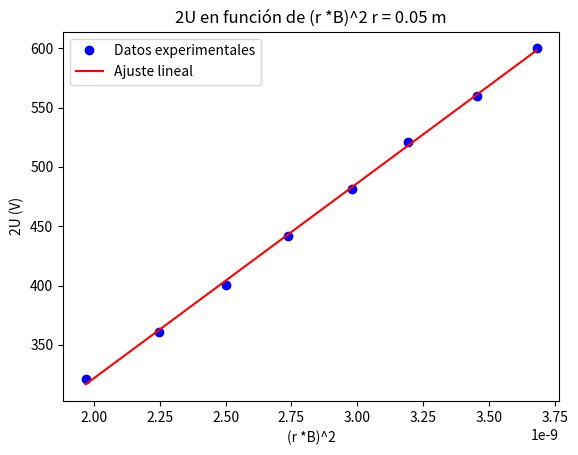

This figure's Python source:
import numpy as np
import matplotlib.pyplot as plt
from scipy.stats import linregress

# Datos
I_H = np.array([1.60, 1.55, 1.49, 1.44, 1.38, 1.319, 1.25, 1.17])
U = np.array([300, 280, 260.7, 240.8, 220.7, 200.2, 180.4, 160.8])
factor = 7.584 * (10**-4)

# Calcular U usando la fórmula 2U = (r * I_H * factor)^2
i_h = (0.05 * I_H * factor)**2
u = 2 * U

# Realizar la regresión lineal
slope, intercept, r_value, p_value, std_err = linregress(i_h, u)

# Obtener los valores ajustados
U_fit = slope * i_h + intercept

# Imprimir la pendiente
print(f'Pendiente: {slope} C/Kg')

# Graficar los datos y la curva ajustada
plt.plot(i_h, u, 'bo', label='Datos experimentales')
plt.plot(i_h, U_fit, 'r-', label='Ajuste lineal')
plt.xlabel('(r *B)^2')
plt.ylabel('2U (V)')
plt.title('2U en función de (r *B)^2 r = 0.05 m')
plt.grid(False)
plt.legend()
plt.show()
